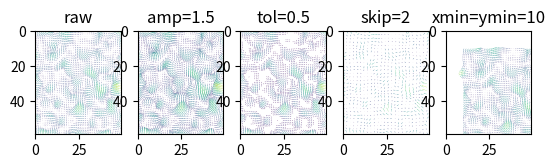

Source code (Python):
import numpy as np
import matplotlib.pyplot as plt


def draw_vector_field(ax, vec_field, skip=1, amp=1, tol=0, xmin=0, ymin=0):
    """
    Draw vec_field on ax.

    Example:
    >>> import matplotlib.pyplot as plt
    >>> fig, ax = plt.subplots(1,1)
    >>> draw_vector_field( ax, vec_field, skip, amp, tol, xmin, ymin )

    with

    vec_field: numpy.array of shape (h,w,2)
    skip: int >= 1
    amp: float > 0
    tol: float >= 0
    xmin: int >= 0 and < vec_field.shape[1]
    ymin: int >=0 and < vec_field.shape[0]
    """

    h, w, d = vec_field.shape  # height, width, dimension=2

    taux = np.zeros((h, w))
    tauy = np.zeros((h, w))

    taux[::skip, ::skip] = vec_field[::skip, ::skip, 0]
    tauy[::skip, ::skip] = vec_field[::skip, ::skip, 1]

    color_intensities = np.sqrt(taux ** 2 + tauy ** 2)

    hrange = np.arange(h) + ymin
    wrange = np.arange(w) + xmin
    MGx, MGy = np.meshgrid(wrange, hrange)

    locations = (color_intensities > tol)
    print('Drawing %d arrows' % locations.sum())

    MGx = MGx[locations]
    MGy = MGy[locations]
    taux = taux[locations]
    tauy = tauy[locations]
    color_intensities = color_intensities[locations]

    scale = 1 / amp
    ax.quiver(MGx, MGy, taux, tauy, color_intensities, angles='xy',
              scale_units='xy', scale=scale, minlength=tol)

    ax.set_xlim((xmin, xmin + w - 1))
    ax.set_ylim((ymin + h - 1,
                 ymin))  # Flip the y axis, otherwise the image is upside down
    ax.set_aspect('equal')


if __name__ == '__main__':
    from scipy.ndimage.filters import gaussian_filter

    h = 60
    w = 50
    vec_field = 5 * np.random.randn(h, w, 2)
    vec_field[:, :, 0] = gaussian_filter(vec_field[:, :, 0], 2)
    vec_field[:, :, 1] = gaussian_filter(vec_field[:, :, 1], 2)

    fig, (ax1, ax2, ax3, ax4, ax5) = plt.subplots(1, 5)
    draw_vector_field(ax1, vec_field)
    ax1.set_title('raw')
    draw_vector_field(ax2, vec_field, amp=1.5)
    ax2.set_title('amp=1.5')
    draw_vector_field(ax3, vec_field, tol=0.5)
    ax3.set_title('tol=0.5')
    draw_vector_field(ax4, vec_field, skip=2)
    ax4.set_title('skip=2')
    draw_vector_field(ax5, vec_field, xmin=10, ymin=10)
    ax5.set_xlim([0, w - 1])
    ax5.set_ylim([h - 1, 0])
    ax5.set_title('xmin=ymin=10')
    plt.show()
